Dataset: three_level_classification (GitHub, msivaprasanth/CaviScanNet). Classes: deep, medium, normal, superficial.

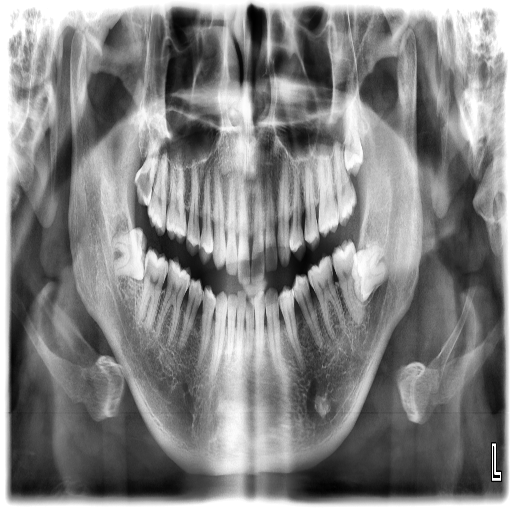
Label: deep

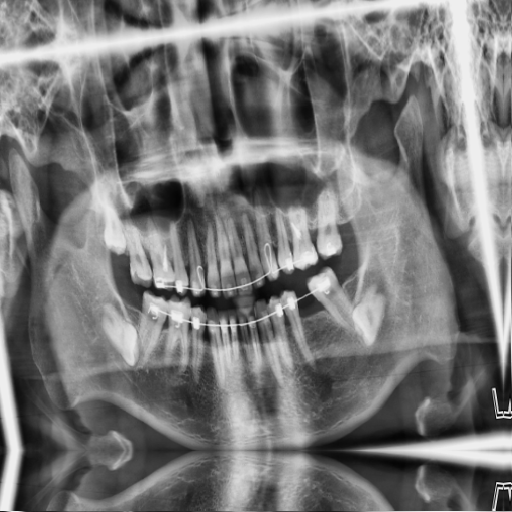
Label: superficial

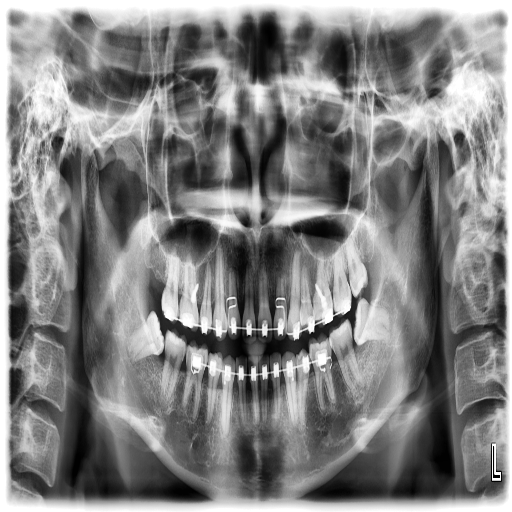
Label: superficial

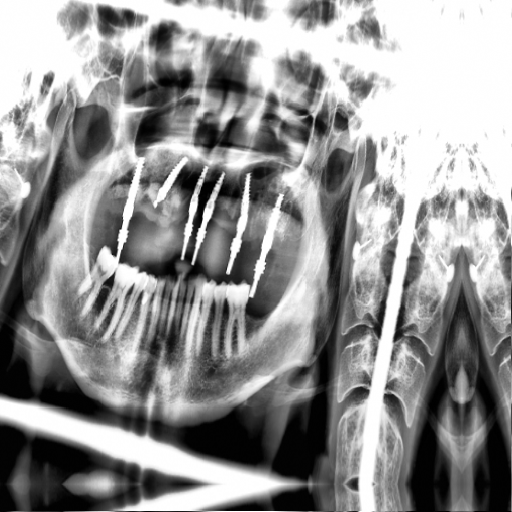
Label: medium

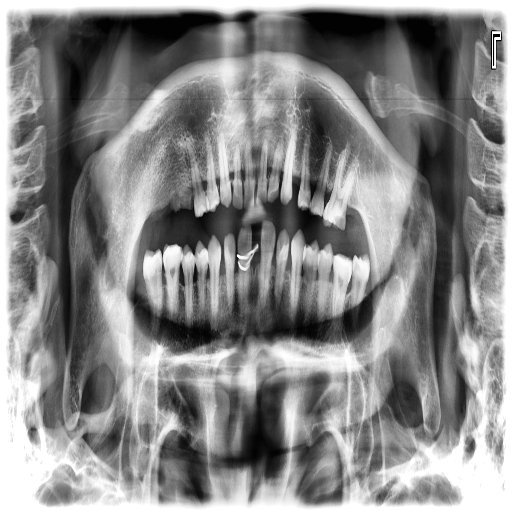
Label: medium

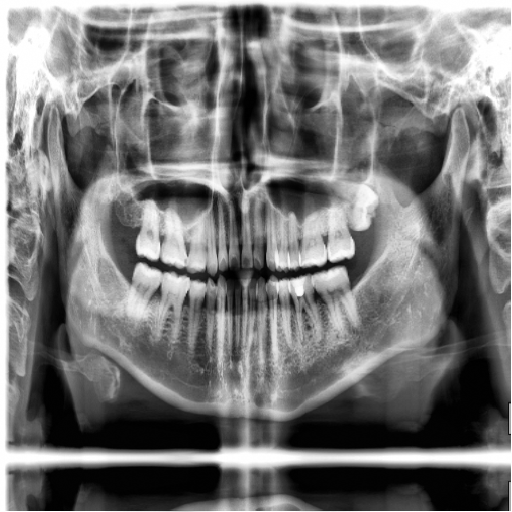
Label: medium
